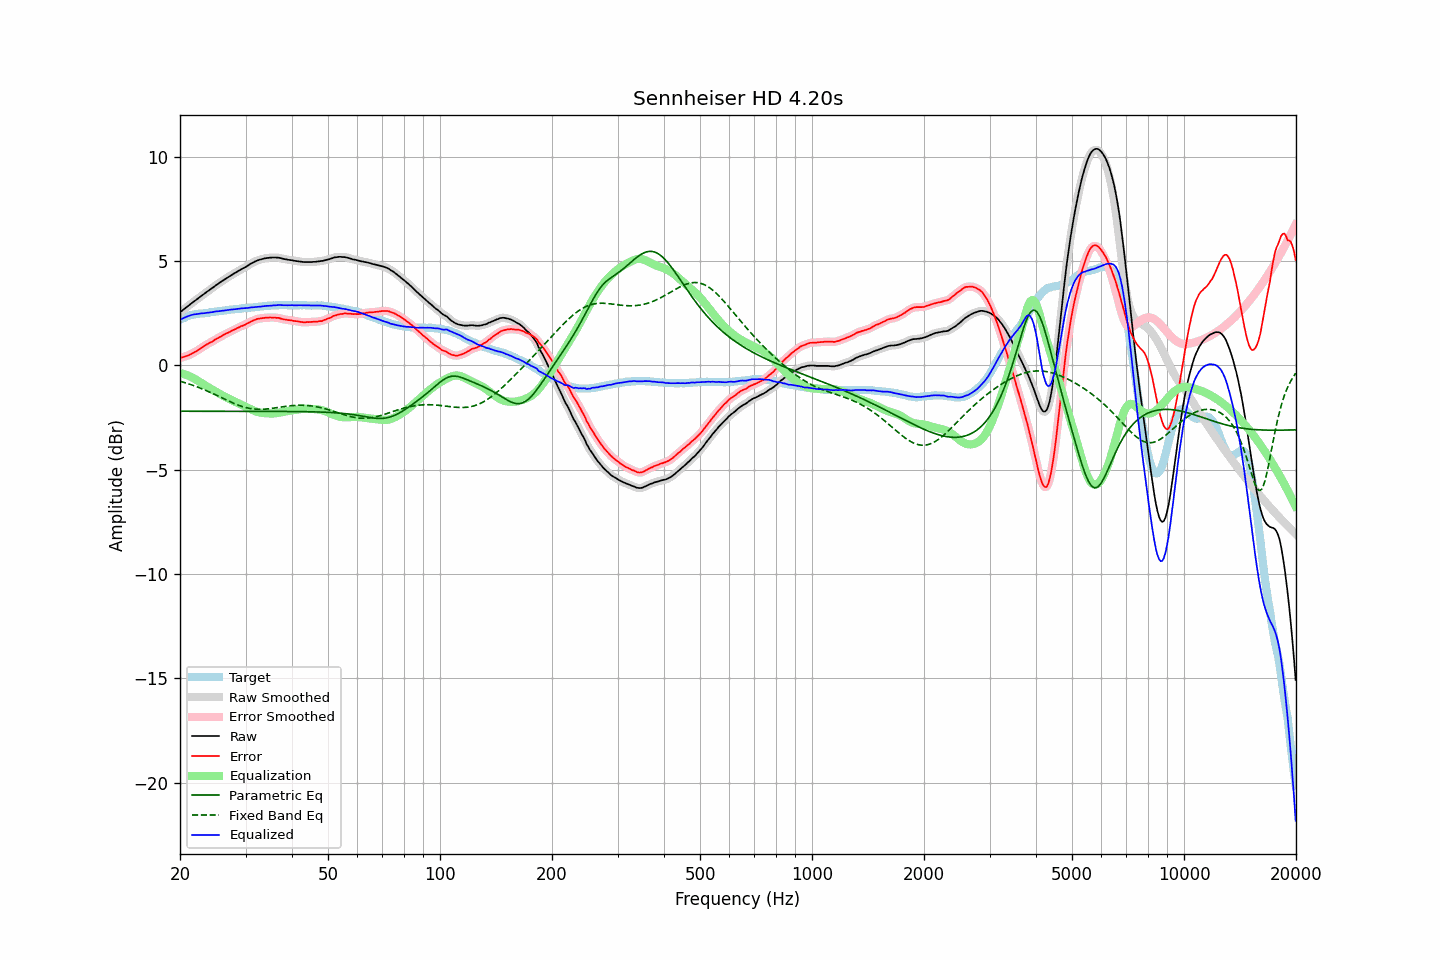

The data file committed next to this chart (first rows):
frequency, raw, error, smoothed, error_smoothed, equalization, parametric_eq, fixed_band_eq, equalized_raw, equalized_smoothed, target
20.00, 2.55, 0.36, 2.55, 0.36, -0.36, -2.19, -0.76, 2.19, 2.19, 2.19
20.20, 2.61, 0.38, 2.61, 0.38, -0.38, -2.19, -0.78, 2.23, 2.23, 2.23
20.40, 2.67, 0.40, 2.67, 0.40, -0.40, -2.19, -0.80, 2.27, 2.27, 2.27
20.61, 2.73, 0.43, 2.73, 0.43, -0.43, -2.19, -0.82, 2.30, 2.30, 2.30
20.81, 2.79, 0.45, 2.79, 0.45, -0.45, -2.19, -0.85, 2.34, 2.34, 2.34
21.02, 2.85, 0.47, 2.85, 0.48, -0.48, -2.19, -0.87, 2.37, 2.37, 2.38
21.23, 2.91, 0.51, 2.91, 0.51, -0.52, -2.20, -0.90, 2.39, 2.39, 2.40
21.44, 2.97, 0.55, 2.97, 0.55, -0.55, -2.20, -0.92, 2.42, 2.42, 2.42
21.66, 3.03, 0.59, 3.03, 0.60, -0.59, -2.20, -0.95, 2.44, 2.44, 2.44
21.87, 3.09, 0.64, 3.09, 0.64, -0.64, -2.20, -0.98, 2.46, 2.45, 2.45
22.09, 3.14, 0.67, 3.14, 0.68, -0.68, -2.20, -1.01, 2.46, 2.46, 2.47
22.31, 3.20, 0.73, 3.20, 0.73, -0.73, -2.20, -1.04, 2.47, 2.47, 2.48
22.54, 3.26, 0.77, 3.26, 0.77, -0.78, -2.20, -1.07, 2.48, 2.48, 2.48
22.76, 3.32, 0.83, 3.32, 0.83, -0.83, -2.20, -1.10, 2.49, 2.49, 2.49
22.99, 3.38, 0.89, 3.38, 0.88, -0.88, -2.20, -1.13, 2.50, 2.50, 2.49
23.22, 3.43, 0.93, 3.43, 0.93, -0.92, -2.20, -1.16, 2.51, 2.51, 2.50
23.45, 3.49, 0.98, 3.49, 0.98, -0.97, -2.20, -1.19, 2.52, 2.52, 2.51
23.69, 3.55, 1.03, 3.55, 1.02, -1.02, -2.20, -1.23, 2.53, 2.53, 2.52
23.92, 3.60, 1.07, 3.60, 1.07, -1.07, -2.20, -1.26, 2.54, 2.54, 2.53
24.16, 3.66, 1.11, 3.66, 1.11, -1.11, -2.20, -1.30, 2.55, 2.55, 2.55
24.40, 3.71, 1.14, 3.71, 1.15, -1.15, -2.20, -1.33, 2.56, 2.56, 2.57
24.65, 3.77, 1.20, 3.77, 1.20, -1.20, -2.20, -1.37, 2.57, 2.57, 2.57
24.89, 3.83, 1.25, 3.83, 1.24, -1.24, -2.20, -1.40, 2.59, 2.58, 2.58
25.14, 3.88, 1.29, 3.88, 1.29, -1.29, -2.20, -1.44, 2.59, 2.59, 2.59
25.39, 3.93, 1.33, 3.93, 1.33, -1.33, -2.20, -1.48, 2.60, 2.60, 2.60
25.65, 3.99, 1.37, 3.99, 1.37, -1.38, -2.20, -1.51, 2.61, 2.61, 2.62
25.91, 4.04, 1.42, 4.04, 1.42, -1.42, -2.20, -1.55, 2.62, 2.62, 2.62
26.16, 4.09, 1.46, 4.09, 1.46, -1.46, -2.20, -1.59, 2.63, 2.63, 2.63
26.43, 4.14, 1.50, 4.14, 1.50, -1.50, -2.20, -1.63, 2.64, 2.64, 2.64
26.69, 4.19, 1.54, 4.19, 1.54, -1.54, -2.20, -1.66, 2.65, 2.65, 2.65
26.96, 4.24, 1.57, 4.24, 1.58, -1.58, -2.20, -1.70, 2.66, 2.66, 2.67
27.23, 4.29, 1.61, 4.29, 1.62, -1.62, -2.20, -1.73, 2.67, 2.67, 2.68
27.50, 4.34, 1.65, 4.34, 1.65, -1.66, -2.20, -1.77, 2.68, 2.68, 2.69
27.77, 4.38, 1.70, 4.38, 1.69, -1.69, -2.20, -1.80, 2.69, 2.69, 2.68
28.05, 4.43, 1.73, 4.43, 1.73, -1.73, -2.20, -1.83, 2.70, 2.70, 2.70
28.33, 4.47, 1.77, 4.47, 1.77, -1.77, -2.20, -1.87, 2.70, 2.70, 2.70
28.62, 4.52, 1.81, 4.52, 1.81, -1.80, -2.20, -1.90, 2.72, 2.71, 2.71
28.90, 4.56, 1.84, 4.56, 1.84, -1.84, -2.20, -1.92, 2.72, 2.72, 2.72
29.19, 4.61, 1.89, 4.61, 1.88, -1.87, -2.20, -1.95, 2.74, 2.73, 2.72
29.48, 4.65, 1.90, 4.65, 1.91, -1.91, -2.20, -1.98, 2.74, 2.74, 2.75
29.78, 4.69, 1.94, 4.69, 1.94, -1.95, -2.20, -2.00, 2.74, 2.74, 2.75
30.08, 4.73, 1.97, 4.73, 1.97, -1.98, -2.20, -2.02, 2.74, 2.75, 2.76
30.38, 4.78, 2.02, 4.78, 2.02, -2.02, -2.20, -2.04, 2.76, 2.76, 2.76
30.68, 4.83, 2.05, 4.83, 2.06, -2.06, -2.20, -2.05, 2.77, 2.77, 2.78
30.99, 4.88, 2.11, 4.88, 2.10, -2.10, -2.20, -2.07, 2.78, 2.78, 2.77
31.30, 4.92, 2.14, 4.92, 2.14, -2.13, -2.20, -2.08, 2.79, 2.79, 2.78
31.61, 4.96, 2.17, 4.96, 2.17, -2.17, -2.20, -2.09, 2.79, 2.79, 2.79
31.93, 5.00, 2.20, 5.00, 2.20, -2.20, -2.20, -2.09, 2.80, 2.80, 2.80
32.24, 5.03, 2.23, 5.03, 2.23, -2.22, -2.20, -2.10, 2.81, 2.81, 2.80
32.57, 5.06, 2.24, 5.06, 2.24, -2.24, -2.20, -2.10, 2.82, 2.82, 2.82
32.89, 5.08, 2.25, 5.08, 2.26, -2.26, -2.20, -2.10, 2.82, 2.82, 2.83
33.22, 5.10, 2.27, 5.10, 2.27, -2.27, -2.20, -2.10, 2.83, 2.83, 2.83
33.55, 5.12, 2.28, 5.12, 2.28, -2.28, -2.20, -2.10, 2.84, 2.84, 2.84
33.89, 5.14, 2.29, 5.14, 2.29, -2.29, -2.20, -2.09, 2.85, 2.85, 2.85
34.23, 5.15, 2.29, 5.15, 2.29, -2.29, -2.20, -2.09, 2.86, 2.86, 2.86
34.57, 5.16, 2.29, 5.16, 2.30, -2.30, -2.20, -2.08, 2.86, 2.86, 2.87
34.92, 5.17, 2.30, 5.17, 2.30, -2.30, -2.20, -2.07, 2.87, 2.87, 2.87
35.27, 5.17, 2.30, 5.17, 2.30, -2.30, -2.20, -2.06, 2.87, 2.87, 2.87
35.62, 5.18, 2.30, 5.18, 2.30, -2.30, -2.20, -2.05, 2.88, 2.88, 2.88
35.97, 5.18, 2.30, 5.18, 2.29, -2.29, -2.20, -2.04, 2.89, 2.88, 2.88
... 635 more rows
